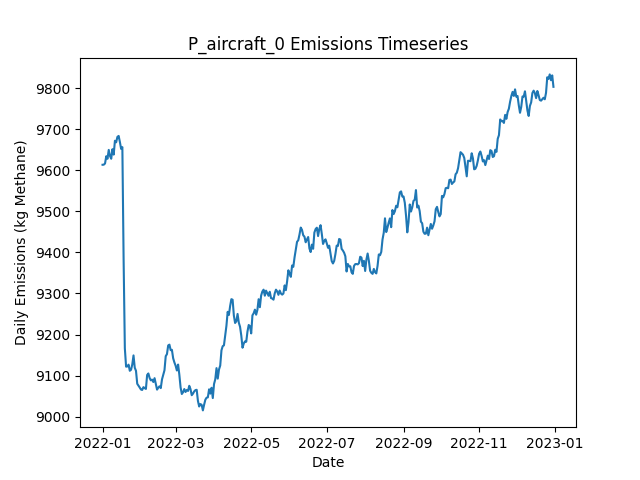

The table this chart was drawn from, first rows:
Date, Daily Emissions (Kg Methane), Daily Mitigable Emissions (Kg Methane), Daily Non-Mitigable Emissions (Kg Methan…, Daily Cost ($), Active Leaks, New Leaks, Leaks Repaired, Leaks Naturally Repaired, Leaks Tagged, Daily Repair Cost ($), Daily Natural Repair Cost ($), aircraft Deployment Cost ($), aircraft Sites flagged for Follow-Up, aircraft Leaks tagged for repair, aircraft Sites Visited, aircraft Travel Time (Minutes), aircraft Survey Time (Minutes), OGI_FU Deployment Cost ($), OGI_FU Sites flagged for Follow-Up, OGI_FU Leaks tagged for repair, OGI_FU Sites Visited, OGI_FU Travel Time (Minutes), OGI_FU Survey Time (Minutes)
2022-01-01, 9613, 7129, 2484, 250, 3546, 3566, 0, 14, 0.00000, 0.00000, 2800, 250, 0, , 100, 200, 100, 0.00000, , 0, 0, 0, 0
2022-01-02, 9613, 7115, 2498, 0.00000, 3545, 8, 0, 7, 0.00000, 0.00000, 1400, 0.00000, 0, , 0, 0, 0, 0.00000, , 0, 0, 0, 0
2022-01-03, 9616, 7109, 2508, 1000, 3540, 8, 0, 9, 71, 0.00000, 1800, 0.00000, 7, , 0, 0, 0, 1000, , 71, 3, 120, 360
2022-01-04, 9634, 7127, 2507, 1000, 3537, 8, 0, 7, 62, 0.00000, 1400, 0.00000, 0, , 0, 0, 0, 1000, , 62, 3, 120, 360
2022-01-05, 9628, 7130, 2497, 500, 3537, 9, 0, 7, 18, 0.00000, 1400, 0.00000, 0, , 0, 0, 0, 500, , 18, 1, 30, 120
2022-01-06, 9649, 7155, 2494, 0.00000, 3542, 13, 0, 5, 0.00000, 0.00000, 1000, 0.00000, 0, , 0, 0, 0, 0.00000, , 0, 0, 0, 0
2022-01-07, 9635, 7143, 2492, 0.00000, 3540, 10, 0, 9, 0.00000, 0.00000, 1800, 0.00000, 0, , 0, 0, 0, 0.00000, , 0, 0, 0, 0
2022-01-08, 9628, 7136, 2492, 0.00000, 3543, 11, 0, 7, 0.00000, 0.00000, 1400, 0.00000, 0, , 0, 0, 0, 0.00000, , 0, 0, 0, 0
2022-01-09, 9651, 7165, 2487, 0.00000, 3548, 16, 0, 7, 0.00000, 0.00000, 1400, 0.00000, 0, , 0, 0, 0, 0.00000, , 0, 0, 0, 0
2022-01-10, 9638, 7158, 2480, 0.00000, 3546, 9, 0, 7, 0.00000, 0.00000, 1400, 0.00000, 0, , 0, 0, 0, 0.00000, , 0, 0, 0, 0
2022-01-11, 9672, 7185, 2487, 0.00000, 3550, 13, 0, 4, 0.00000, 0.00000, 800, 0.00000, 0, , 0, 0, 0, 0.00000, , 0, 0, 0, 0
2022-01-12, 9668, 7182, 2486, 0.00000, 3549, 7, 0, 6, 0.00000, 0.00000, 1200, 0.00000, 0, , 0, 0, 0, 0.00000, , 0, 0, 0, 0
2022-01-13, 9681, 7194, 2488, 0.00000, 3552, 10, 0, 5, 0.00000, 0.00000, 1000, 0.00000, 0, , 0, 0, 0, 0.00000, , 0, 0, 0, 0
2022-01-14, 9683, 7199, 2485, 0.00000, 3551, 12, 0, 10, 0.00000, 0.00000, 2000, 0.00000, 0, , 0, 0, 0, 0.00000, , 0, 0, 0, 0
2022-01-15, 9669, 7182, 2487, 0.00000, 3548, 6, 0, 7, 0.00000, 0.00000, 1400, 0.00000, 0, , 0, 0, 0, 0.00000, , 0, 0, 0, 0
2022-01-16, 9652, 7168, 2484, 0.00000, 3541, 5, 0, 9, 0.00000, 0.00000, 1800, 0.00000, 0, , 0, 0, 0, 0.00000, , 0, 0, 0, 0
2022-01-17, 9656, 7172, 2484, 0.00000, 3544, 9, 0, 4, 0.00000, 0.00000, 800, 0.00000, 0, , 0, 0, 0, 0.00000, , 0, 0, 0, 0
2022-01-18, 9384, 6907, 2478, 14400, 3468, 7, 72, 9, 0.00000, 14400, 1800, 0.00000, 0, , 0, 0, 0, 0.00000, , 0, 0, 0, 0
2022-01-19, 9167, 6689, 2477, 10800, 3411, 4, 54, 4, 0.00000, 10800, 800, 0.00000, 0, , 0, 0, 0, 0.00000, , 0, 0, 0, 0
2022-01-20, 9122, 6625, 2497, 3400, 3398, 17, 17, 10, 0.00000, 3400, 2000, 0.00000, 0, , 0, 0, 0, 0.00000, , 0, 0, 0, 0
2022-01-21, 9122, 6622, 2500, 0.00000, 3405, 14, 0, 6, 0.00000, 0.00000, 1200, 0.00000, 0, , 0, 0, 0, 0.00000, , 0, 0, 0, 0
2022-01-22, 9127, 6627, 2500, 0.00000, 3406, 9, 0, 6, 0.00000, 0.00000, 1200, 0.00000, 0, , 0, 0, 0, 0.00000, , 0, 0, 0, 0
2022-01-23, 9112, 6617, 2495, 0.00000, 3400, 3, 0, 6, 0.00000, 0.00000, 1200, 0.00000, 0, , 0, 0, 0, 0.00000, , 0, 0, 0, 0
2022-01-24, 9114, 6619, 2495, 0.00000, 3404, 14, 0, 8, 0.00000, 0.00000, 1600, 0.00000, 0, , 0, 0, 0, 0.00000, , 0, 0, 0, 0
2022-01-25, 9127, 6628, 2499, 0.00000, 3407, 10, 0, 5, 0.00000, 0.00000, 1000, 0.00000, 0, , 0, 0, 0, 0.00000, , 0, 0, 0, 0
2022-01-26, 9149, 6638, 2511, 0.00000, 3415, 14, 0, 6, 0.00000, 0.00000, 1200, 0.00000, 0, , 0, 0, 0, 0.00000, , 0, 0, 0, 0
2022-01-27, 9119, 6617, 2502, 0.00000, 3406, 5, 0, 11, 0.00000, 0.00000, 2200, 0.00000, 0, , 0, 0, 0, 0.00000, , 0, 0, 0, 0
2022-01-28, 9112, 6596, 2516, 0.00000, 3399, 9, 0, 11, 0.00000, 0.00000, 2200, 0.00000, 0, , 0, 0, 0, 0.00000, , 0, 0, 0, 0
2022-01-29, 9080, 6593, 2487, 0.00000, 3395, 10, 0, 8, 0.00000, 0.00000, 1600, 0.00000, 0, , 0, 0, 0, 0.00000, , 0, 0, 0, 0
2022-01-30, 9076, 6579, 2497, 0.00000, 3395, 9, 0, 6, 0.00000, 0.00000, 1200, 0.00000, 0, , 0, 0, 0, 0.00000, , 0, 0, 0, 0
2022-01-31, 9071, 6584, 2487, 0.00000, 3395, 9, 0, 5, 0.00000, 0.00000, 1000, 0.00000, 0, , 0, 0, 0, 0.00000, , 0, 0, 0, 0
2022-02-01, 9066, 6583, 2484, 0.00000, 3396, 11, 0, 7, 0.00000, 0.00000, 1400, 0.00000, 0, , 0, 0, 0, 0.00000, , 0, 0, 0, 0
2022-02-02, 9065, 6582, 2483, 0.00000, 3396, 11, 0, 5, 0.00000, 0.00000, 1000, 0.00000, 0, , 0, 0, 0, 0.00000, , 0, 0, 0, 0
2022-02-03, 9072, 6582, 2490, 0.00000, 3396, 8, 0, 7, 0.00000, 0.00000, 1400, 0.00000, 0, , 0, 0, 0, 0.00000, , 0, 0, 0, 0
2022-02-04, 9070, 6579, 2490, 0.00000, 3400, 10, 0, 5, 0.00000, 0.00000, 1000, 0.00000, 0, , 0, 0, 0, 0.00000, , 0, 0, 0, 0
2022-02-05, 9068, 6589, 2478, 0.00000, 3399, 7, 0, 4, 0.00000, 0.00000, 800, 0.00000, 0, , 0, 0, 0, 0.00000, , 0, 0, 0, 0
2022-02-06, 9102, 6614, 2488, 0.00000, 3404, 12, 0, 5, 0.00000, 0.00000, 1000, 0.00000, 0, , 0, 0, 0, 0.00000, , 0, 0, 0, 0
2022-02-07, 9105, 6614, 2491, 0.00000, 3401, 8, 0, 6, 0.00000, 0.00000, 1200, 0.00000, 0, , 0, 0, 0, 0.00000, , 0, 0, 0, 0
2022-02-08, 9094, 6598, 2496, 0.00000, 3399, 6, 0, 7, 0.00000, 0.00000, 1400, 0.00000, 0, , 0, 0, 0, 0.00000, , 0, 0, 0, 0
2022-02-09, 9088, 6594, 2494, 0.00000, 3394, 8, 0, 10, 0.00000, 0.00000, 2000, 0.00000, 0, , 0, 0, 0, 0.00000, , 0, 0, 0, 0
2022-02-10, 9090, 6605, 2486, 0.00000, 3393, 8, 0, 8, 0.00000, 0.00000, 1600, 0.00000, 0, , 0, 0, 0, 0.00000, , 0, 0, 0, 0
2022-02-11, 9084, 6598, 2486, 0.00000, 3393, 11, 0, 10, 0.00000, 0.00000, 2000, 0.00000, 0, , 0, 0, 0, 0.00000, , 0, 0, 0, 0
2022-02-12, 9094, 6608, 2486, 0.00000, 3399, 12, 0, 5, 0.00000, 0.00000, 1000, 0.00000, 0, , 0, 0, 0, 0.00000, , 0, 0, 0, 0
2022-02-13, 9080, 6604, 2475, 0.00000, 3396, 10, 0, 11, 0.00000, 0.00000, 2200, 0.00000, 0, , 0, 0, 0, 0.00000, , 0, 0, 0, 0
2022-02-14, 9066, 6590, 2476, 0.00000, 3389, 11, 0, 17, 0.00000, 0.00000, 3400, 0.00000, 0, , 0, 0, 0, 0.00000, , 0, 0, 0, 0
2022-02-15, 9071, 6588, 2483, 0.00000, 3388, 7, 0, 6, 0.00000, 0.00000, 1200, 0.00000, 0, , 0, 0, 0, 0.00000, , 0, 0, 0, 0
2022-02-16, 9074, 6596, 2478, 0.00000, 3387, 10, 0, 8, 0.00000, 0.00000, 1600, 0.00000, 0, , 0, 0, 0, 0.00000, , 0, 0, 0, 0
2022-02-17, 9070, 6600, 2469, 0.00000, 3387, 6, 0, 5, 0.00000, 0.00000, 1000, 0.00000, 0, , 0, 0, 0, 0.00000, , 0, 0, 0, 0
2022-02-18, 9091, 6624, 2467, 0.00000, 3391, 10, 0, 3, 0.00000, 0.00000, 600, 0.00000, 0, , 0, 0, 0, 0.00000, , 0, 0, 0, 0
2022-02-19, 9102, 6628, 2475, 0.00000, 3394, 13, 0, 8, 0.00000, 0.00000, 1600, 0.00000, 0, , 0, 0, 0, 0.00000, , 0, 0, 0, 0
2022-02-20, 9113, 6623, 2490, 0.00000, 3399, 12, 0, 6, 0.00000, 0.00000, 1200, 0.00000, 0, , 0, 0, 0, 0.00000, , 0, 0, 0, 0
2022-02-21, 9147, 6640, 2507, 0.00000, 3406, 12, 0, 4, 0.00000, 0.00000, 800, 0.00000, 0, , 0, 0, 0, 0.00000, , 0, 0, 0, 0
2022-02-22, 9152, 6635, 2517, 0.00000, 3408, 10, 0, 7, 0.00000, 0.00000, 1400, 0.00000, 0, , 0, 0, 0, 0.00000, , 0, 0, 0, 0
2022-02-23, 9174, 6655, 2519, 0.00000, 3412, 10, 0, 3, 0.00000, 0.00000, 600, 0.00000, 0, , 0, 0, 0, 0.00000, , 0, 0, 0, 0
2022-02-24, 9175, 6656, 2519, 0.00000, 3413, 8, 0, 3, 0.00000, 0.00000, 600, 0.00000, 0, , 0, 0, 0, 0.00000, , 0, 0, 0, 0
2022-02-25, 9162, 6656, 2506, 0.00000, 3415, 11, 0, 6, 0.00000, 0.00000, 1200, 0.00000, 0, , 0, 0, 0, 0.00000, , 0, 0, 0, 0
2022-02-26, 9163, 6658, 2504, 0.00000, 3416, 11, 0, 8, 0.00000, 0.00000, 1600, 0.00000, 0, , 0, 0, 0, 0.00000, , 0, 0, 0, 0
2022-02-27, 9142, 6654, 2489, 0.00000, 3415, 6, 0, 4, 0.00000, 0.00000, 800, 0.00000, 0, , 0, 0, 0, 0.00000, , 0, 0, 0, 0
2022-02-28, 9132, 6650, 2482, 0.00000, 3419, 14, 0, 6, 0.00000, 0.00000, 1200, 0.00000, 0, , 0, 0, 0, 0.00000, , 0, 0, 0, 0
2022-03-01, 9124, 6648, 2476, 0.00000, 3421, 8, 0, 5, 0.00000, 0.00000, 1000, 0.00000, 0, , 0, 0, 0, 0.00000, , 0, 0, 0, 0
... 305 more rows
